The GitHub repository springboardmentor200310m/Inters_Branches contains a labelled image folder "dataset" with 27 categories: accordion, acoustic guitar, banjo, bass guitar, clarinet, cymbals, dobro, electric guitar, floor tom, harmonica, harmonium, hi-hats, horn, keyboard, mandolin, organ, piano, saxophone, shakers, tambourine, trombone, trumpet, ukulele, violin, cowbell, flute, vibraphone. Examples follow, each with its label.

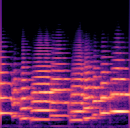
Label: trombone

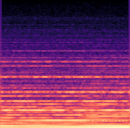
Label: organ

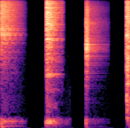
Label: hi-hats

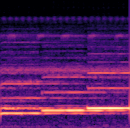
Label: flute

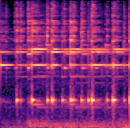
Label: cowbell

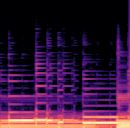
Label: bass guitar
